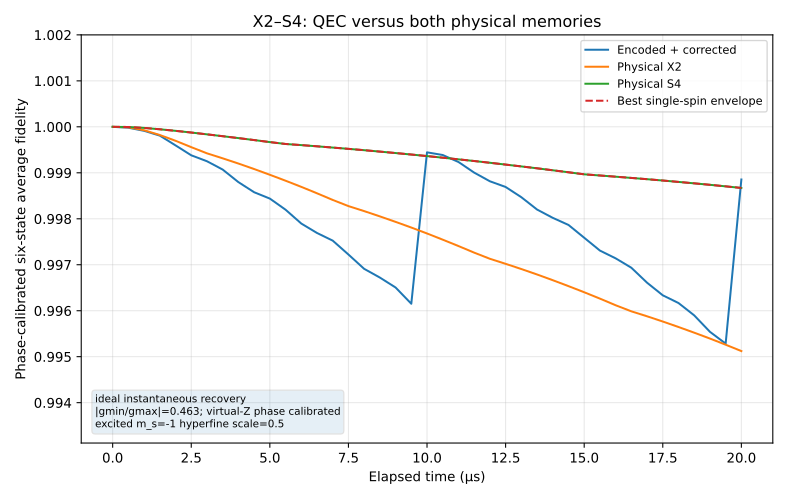

Data behind this chart, as committed beside it:
t_us, qec_average_fidelity_phase_calibrated, X2_average_fidelity_phase_calibrated, S4_average_fidelity_phase_calibrated, best_single_average_fidelity, qec_minus_best_single, recovery_count
0, 1, 1, 1, 1, 0, 0
0.5, 1, 1, 1, 1, -1.59530346369e-05, 0
1, 0.9999, 0.9999, 1, 1, -6.37038760712e-05, 0
1.5, 0.9998, 0.9998, 0.9999, 0.9999, -0.000138, 0
2, 0.9996, 0.9997, 0.9999, 0.9999, -0.0003163, 0
2.5, 0.9994, 0.9996, 0.9999, 0.9999, -0.0004952, 0
3, 0.9993, 0.9994, 0.9998, 0.9998, -0.0005853, 0
3.5, 0.9991, 0.9993, 0.9998, 0.9998, -0.0007258, 0
4, 0.9988, 0.9992, 0.9998, 0.9998, -0.000958, 0
4.5, 0.9986, 0.9991, 0.9997, 0.9997, -0.001135, 0
5, 0.9984, 0.999, 0.9997, 0.9997, -0.001229, 0
5.5, 0.9982, 0.9988, 0.9996, 0.9996, -0.00143, 0
6, 0.9979, 0.9987, 0.9996, 0.9996, -0.001706, 0
6.5, 0.9977, 0.9986, 0.9996, 0.9996, -0.001885, 0
7, 0.9975, 0.9984, 0.9995, 0.9995, -0.002024, 0
7.5, 0.9972, 0.9983, 0.9995, 0.9995, -0.002298, 0
8, 0.9969, 0.9982, 0.9995, 0.9995, -0.002581, 0
8.5, 0.9967, 0.9981, 0.9995, 0.9995, -0.00274, 0
9, 0.9965, 0.9979, 0.9994, 0.9994, -0.002924, 0
9.5, 0.9962, 0.9978, 0.9994, 0.9994, -0.003246, 0
10, 0.9994, 0.9977, 0.9994, 0.9994, 8.13411797166e-05, 1
10.5, 0.9994, 0.9975, 0.9993, 0.9993, 5.83991246832e-05, 1
11, 0.9992, 0.9974, 0.9993, 0.9993, -5.76210723611e-05, 1
11.5, 0.999, 0.9973, 0.9993, 0.9993, -0.0002523, 1
12, 0.9988, 0.9971, 0.9992, 0.9992, -0.0004026, 1
12.5, 0.9987, 0.997, 0.9992, 0.9992, -0.000487, 1
13, 0.9985, 0.9969, 0.9991, 0.9991, -0.0006696, 1
13.5, 0.9982, 0.9968, 0.9991, 0.9991, -0.0008969, 1
14, 0.998, 0.9967, 0.9991, 0.9991, -0.001035, 1
14.5, 0.9979, 0.9965, 0.999, 0.999, -0.001145, 1
15, 0.9976, 0.9964, 0.999, 0.999, -0.00138, 1
15.5, 0.9973, 0.9963, 0.9989, 0.9989, -0.001633, 1
16, 0.9971, 0.9961, 0.9989, 0.9989, -0.001776, 1
16.5, 0.9969, 0.996, 0.9989, 0.9989, -0.001954, 1
17, 0.9966, 0.9959, 0.9989, 0.9989, -0.002252, 1
17.5, 0.9963, 0.9958, 0.9988, 0.9988, -0.002497, 1
18, 0.9962, 0.9956, 0.9988, 0.9988, -0.002634, 1
18.5, 0.9959, 0.9955, 0.9988, 0.9988, -0.002872, 1
19, 0.9955, 0.9954, 0.9987, 0.9987, -0.003198, 1
19.5, 0.9953, 0.9953, 0.9987, 0.9987, -0.003421, 1
20, 0.9989, 0.9951, 0.9987, 0.9987, 0.0001842, 2
